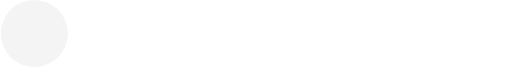
t = 0.00 s
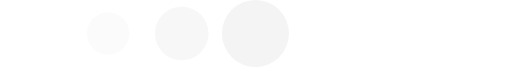
t = 0.19 s
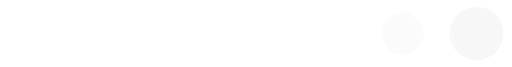
t = 0.37 s
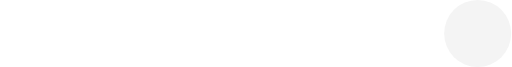
t = 0.56 s
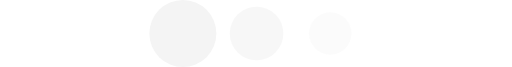
t = 0.75 s
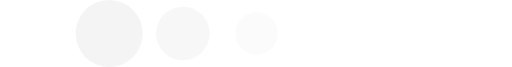
t = 0.79 s

The animated SVG that drew these frames (rendered in a browser with its animation timeline set to each time). Animation: 2 SMIL elements (animateTransform=2); one cycle of 1.12 s, repeats indefinitely.

<?xml version="1.0" encoding="UTF-8" standalone="no"?><svg xmlns:svg="http://www.w3.org/2000/svg" xmlns="http://www.w3.org/2000/svg" xmlns:xlink="http://www.w3.org/1999/xlink" version="1.0" width="259px" height="34px" viewBox="0 0 457 60" xml:space="preserve"><g><circle fill="#f4f4f4" fill-opacity="1" cx="-31" cy="30" r="30"/><circle fill="#f6f6f6" fill-opacity="0.8" cx="-97" cy="30" r="24"/><circle fill="#f8f8f8" fill-opacity="0.61" cx="-163" cy="30" r="19"/><circle fill="#fdfdfd" fill-opacity="0.22" cx="-229.5" cy="30.5" r="13.5"/><circle fill="#fefefe" fill-opacity="0.12" cx="-295" cy="31" r="11"/><animateTransform attributeName="transform" type="translate" values="61 0;127 0;193 0;259 0;325 0;391 0;457 0;523 0;589 0;655 0;721 0;787 0;0 0;0 0;0 0;0 0;0 0;0 0;0 0;0 0;0 0;0 0;0 0;" calcMode="discrete" dur="1120ms" repeatCount="indefinite"/></g><g><circle fill="#f4f4f4" fill-opacity="1" cx="488" cy="30" r="30"/><circle fill="#f6f6f6" fill-opacity="0.8" cx="554" cy="30" r="24"/><circle fill="#f8f8f8" fill-opacity="0.61" cx="620" cy="30" r="19"/><circle fill="#fdfdfd" fill-opacity="0.22" cx="686.5" cy="30.5" r="13.5"/><circle fill="#fefefe" fill-opacity="0.12" cx="753" cy="31" r="11"/><animateTransform attributeName="transform" type="translate" values="0 0;0 0;0 0;0 0;0 0;0 0;0 0;0 0;0 0;0 0;0 0;-61 0;-127 0;-193 0;-259 0;-325 0;-391 0;-457 0;-523 0;-589 0;-655 0;-721 0;-787 0;" calcMode="discrete" dur="1120ms" repeatCount="indefinite"/></g></svg>
